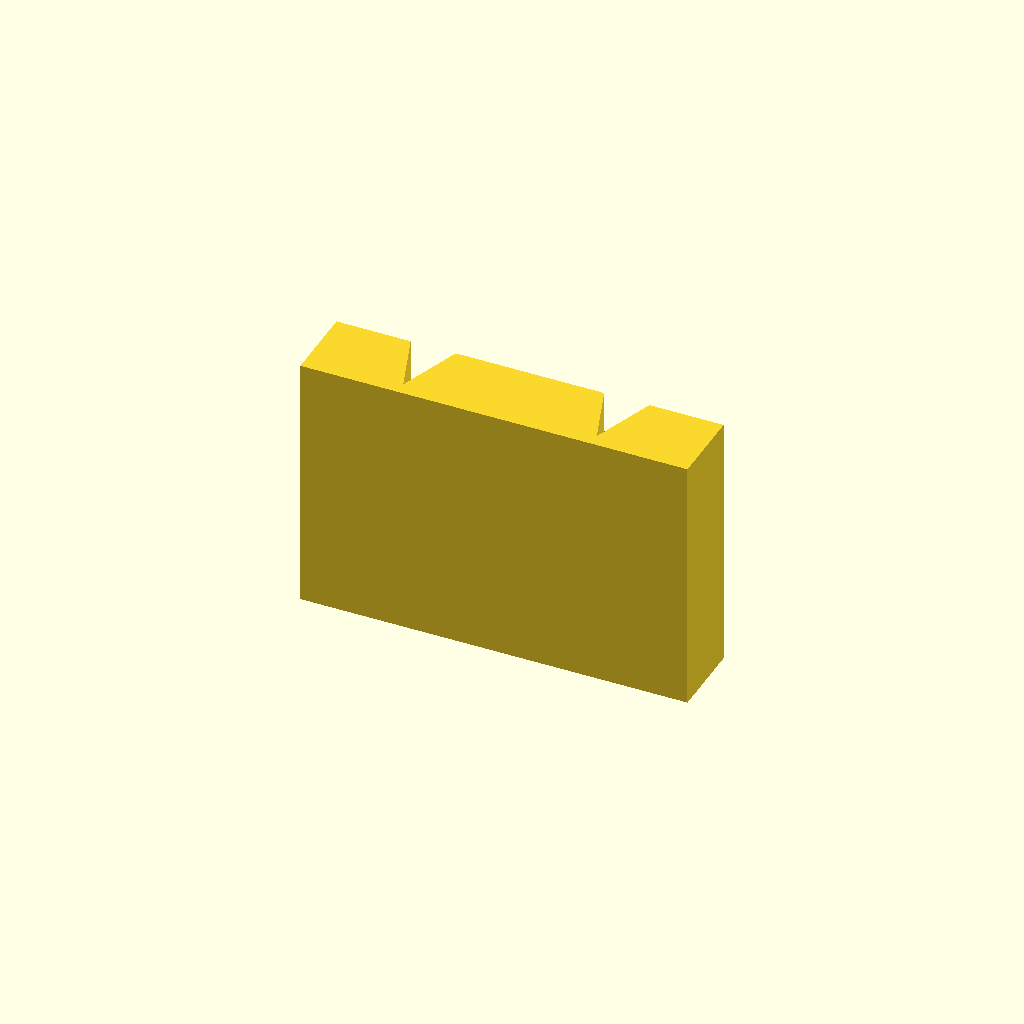
Cell 1: rendered with the file's own defaults.
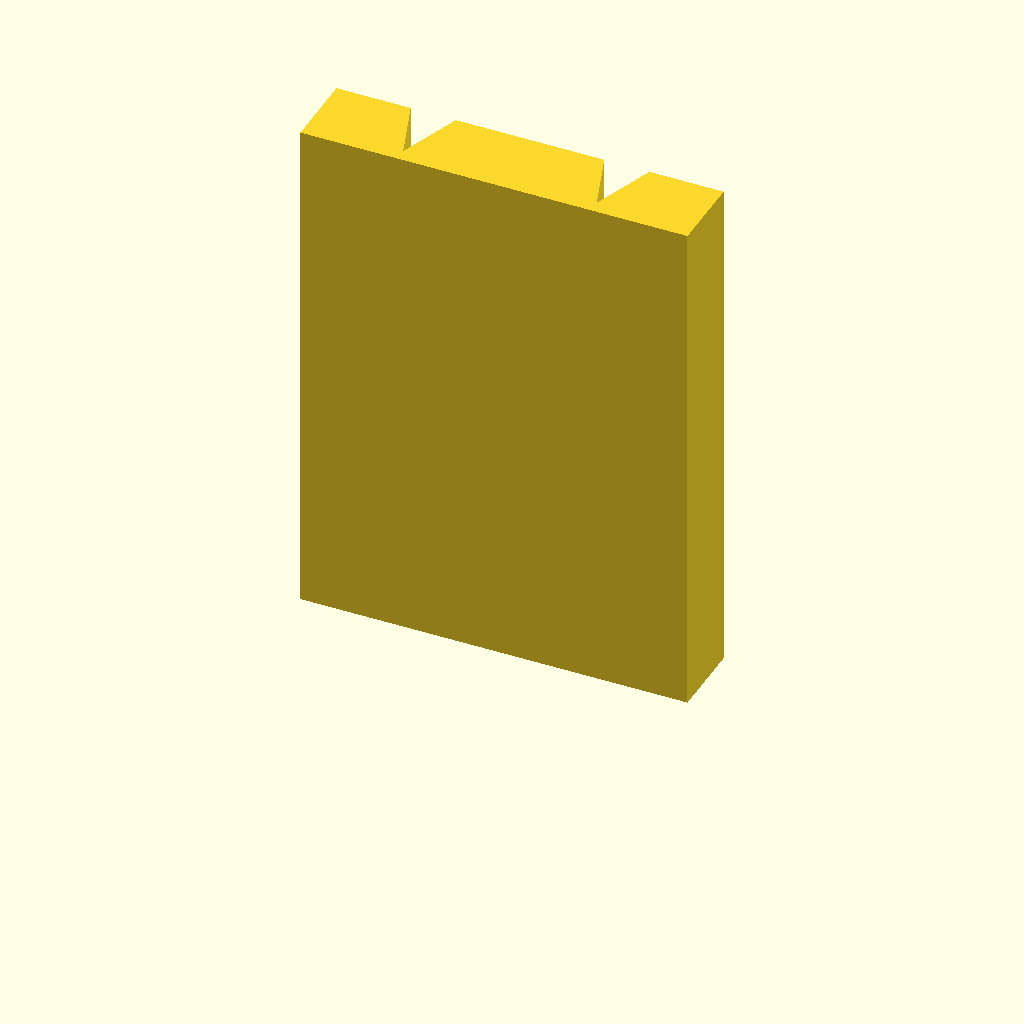
Cell 2: the same model with plate_t = 80.
One fixed orthographic camera (rotation 55°, 0°, 25°; colour scheme Cornfield) for every cell.
OpenSCAD source file optional_data/data/sketch2/vguides/part_0092.scad:
$fn = 32;

// ----------------------------------------------------------------------
// V guide rail: doublev, 60 mm wide
// ----------------------------------------------------------------------

// --- parameters (mm) ---
rail_w = 60;              // rail width, X
base_t = 12;              // base plate thickness
v_depth = 10;             // V feature depth / height
v_half_w = 7;             // half width of the V at the base face
plate_t = 40;             // rail length, Z (the extrusion height)
groove_off = 15;          // offset of each groove from the centreline

centre_x = rail_w / 2;  // rail centreline
groove_a = centre_x - groove_off;  // axis of the first groove
groove_b = centre_x + groove_off;  // axis of the second groove

profile = [[0, 0], [60, 0], [60, 12], [48.5, 12], [45, 2], [41.5, 12], [18.5, 12], [15, 2], [11.5, 12], [0, 12]];  // primary outline, 10 points, counter clockwise

// --- the one profile operation ---
linear_extrude(height = plate_t) polygon(points = profile);
Customizer parameters (derived from the source; name, type, default, range or options):
rail_w: number, default 60
base_t: number, default 12
v_depth: number, default 10
v_half_w: number, default 7
plate_t: number, default 40
groove_off: number, default 15
